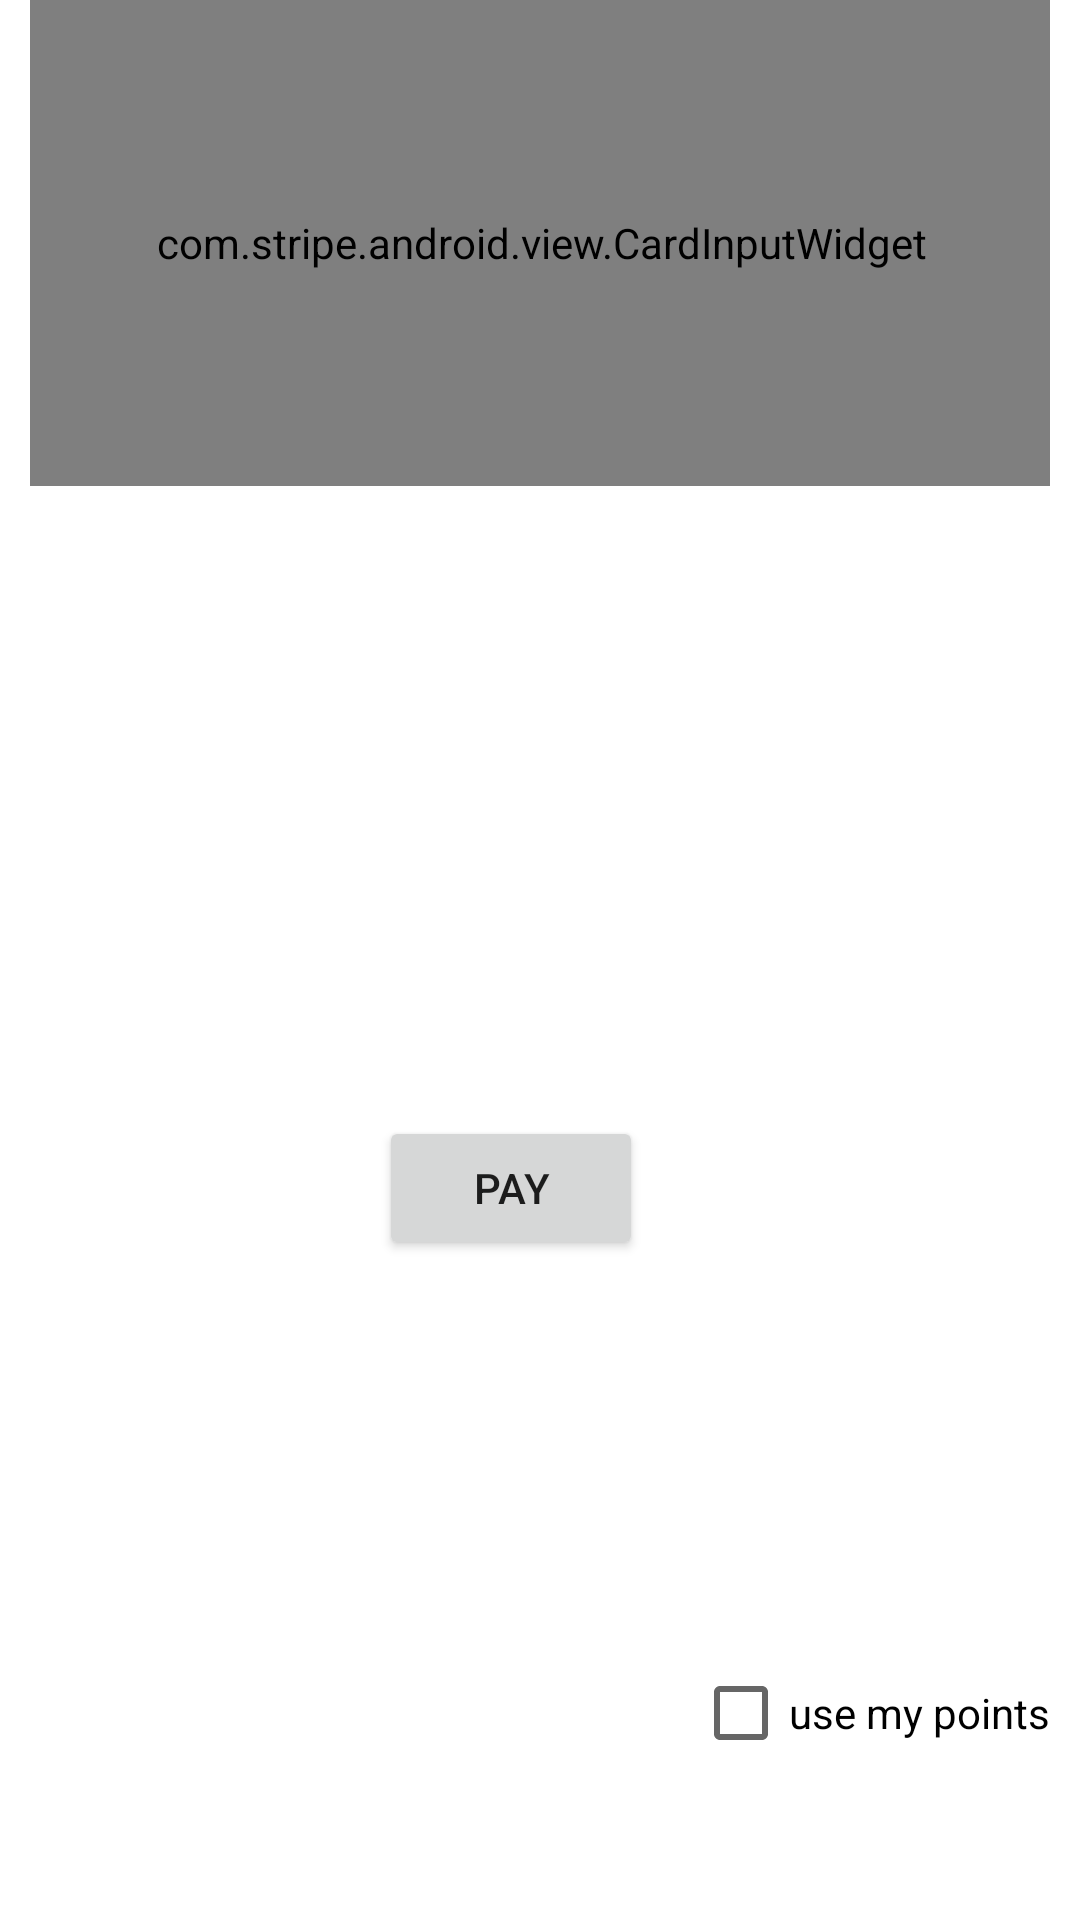

This screen was rendered from an Android layout file. Write that file and the resources it references.
<!-- AndroidManifest.xml: application theme Theme.Cashmanager -->
<!-- res/layout/fragment_payment.xml -->
<?xml version="1.0" encoding="utf-8"?>
<androidx.constraintlayout.widget.ConstraintLayout
    xmlns:android="http://schemas.android.com/apk/res/android"
    xmlns:app="http://schemas.android.com/apk/res-auto"
    xmlns:tools="http://schemas.android.com/tools"
    android:layout_width="match_parent"
    android:layout_height="wrap_content"
    android:layout_gravity="bottom"
    android:paddingLeft="10dp"
    android:paddingRight="10dp"
    app:layout_behavior="@string/appbar_scrolling_view_behavior"
    tools:context=".ui.payment.PaymentFragment">

    <com.stripe.android.view.CardInputWidget
        android:id="@+id/cardInputWidget"
        android:layout_width="367dp"
        android:layout_height="162dp"
        android:layout_marginStart="20dp"
        android:layout_marginEnd="20dp"
        app:layout_behavior="@string/appbar_scrolling_view_behavior"
        app:layout_constraintEnd_toEndOf="parent"
        app:layout_constraintStart_toStartOf="parent"
        tools:ignore="MissingConstraints" />

    <Button
        android:id="@+id/payButton"
        android:layout_width="wrap_content"
        android:layout_height="wrap_content"
        android:layout_gravity="center_horizontal"
        android:layout_marginTop="20dp"
        android:layout_marginEnd="20dp"
        android:layout_marginBottom="30dp"
        android:text="@string/payButtonText"
        app:layout_constraintBottom_toBottomOf="parent"
        app:layout_constraintEnd_toEndOf="@+id/cardInputWidget"
        app:layout_constraintStart_toStartOf="@+id/cardInputWidget"
        app:layout_constraintTop_toBottomOf="@+id/cardInputWidget" />

    <CheckBox
        android:id="@+id/usePoints"
        android:layout_width="wrap_content"
        android:layout_height="wrap_content"
        android:text="use my points"
        app:layout_constraintBottom_toBottomOf="parent"
        app:layout_constraintEnd_toEndOf="parent"
        app:layout_constraintHorizontal_bias="1.0"
        app:layout_constraintStart_toStartOf="parent"
        app:layout_constraintTop_toTopOf="parent"
        app:layout_constraintVertical_bias="0.924" />

</androidx.constraintlayout.widget.ConstraintLayout>
<!-- resources referenced by this layout -->
<resources>
  <string name="payButtonText">Pay</string>
  <style name="Theme.Cashmanager" parent="Theme.MaterialComponents.DayNight.DarkActionBar">
          
          <item name="colorPrimary">@color/purple_500</item>
          <item name="colorPrimaryVariant">@color/purple_700</item>
          <item name="colorOnPrimary">@color/white</item>
          
          <item name="colorSecondary">@color/teal_200</item>
          <item name="colorSecondaryVariant">@color/teal_700</item>
          <item name="colorOnSecondary">@color/black</item>
          
          <item name="android:statusBarColor" tools:targetApi="l">?attr/colorPrimaryVariant</item>
          
      </style>
  <!-- not gathered from this repository: default colours our renderer supplied (Android Studio template values) -->
  <color name="purple_500">#FF6200EE</color>
  <color name="purple_700">#FF3700B3</color>
  <color name="teal_200">#FF03DAC5</color>
  <color name="teal_700">#FF018786</color>
  <color name="black">#FF000000</color>
  <color name="white">#FFFFFFFF</color>
</resources>
